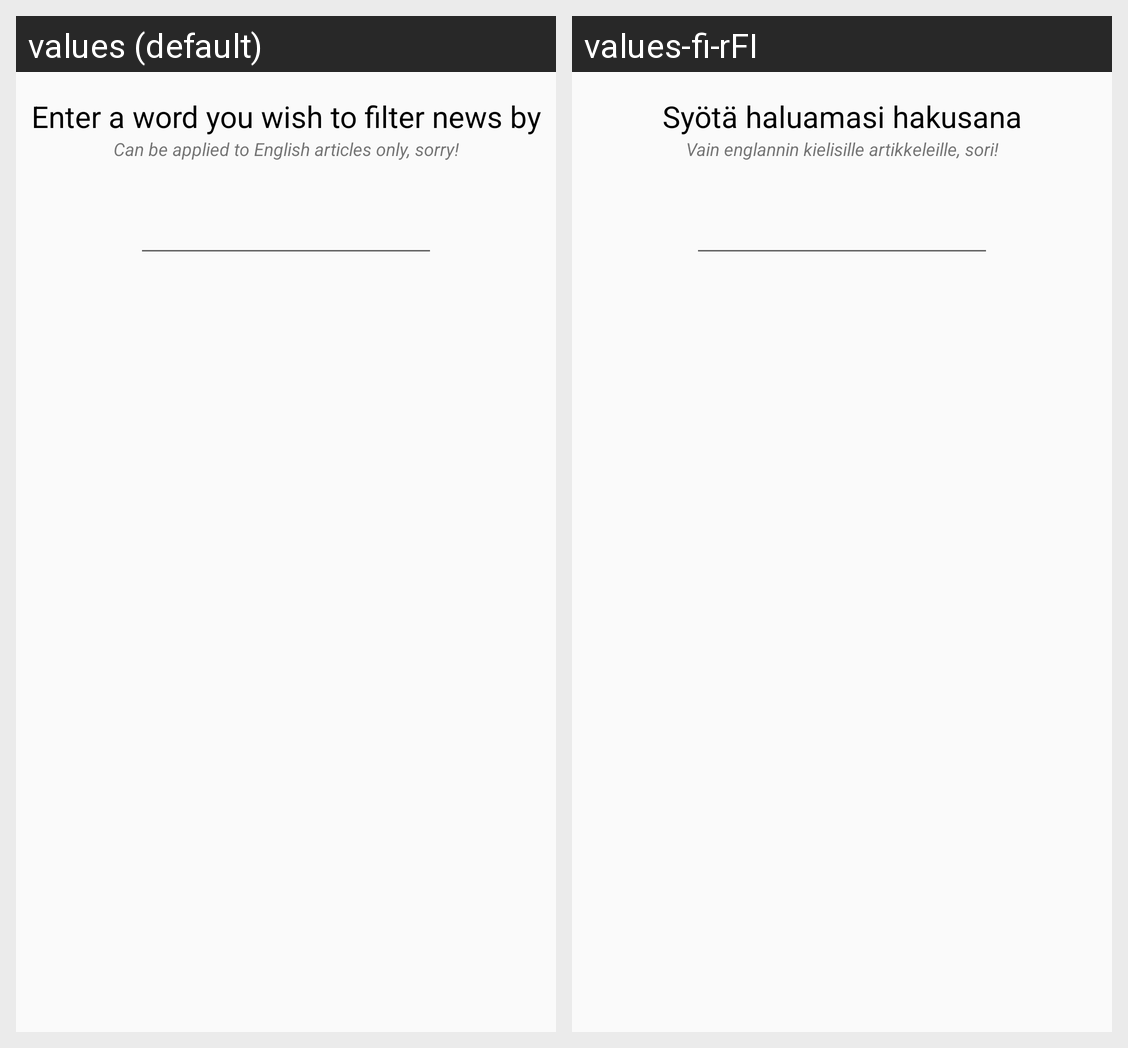

Here is an Android app screen in its default locale and in the app's own translations. Write out the translated-string differences for the strings that appear on this screen.
Android screen res/layout/search_word.xml rendered under 2 locales, left to right: values (default), values-fi-rFI. Device: Nexus 5 (rendered at 1080×1920; each locale shown at half size, 540×960, under a caption strip naming it); theme AppTheme.
Strings drawn on this screen, with the default value and each locale's value (text and hints the layout hard-codes, and strings that could not be matched under every locale, appear in the picture but are not listed):

title_filter_word
  values: Enter a word you wish to filter news by
  values-fi-rFI: Syötä haluamasi hakusana

only_english
  values: Can be applied to English articles only, sorry!
  values-fi-rFI: Vain englannin kielisille artikkeleille, sori!
